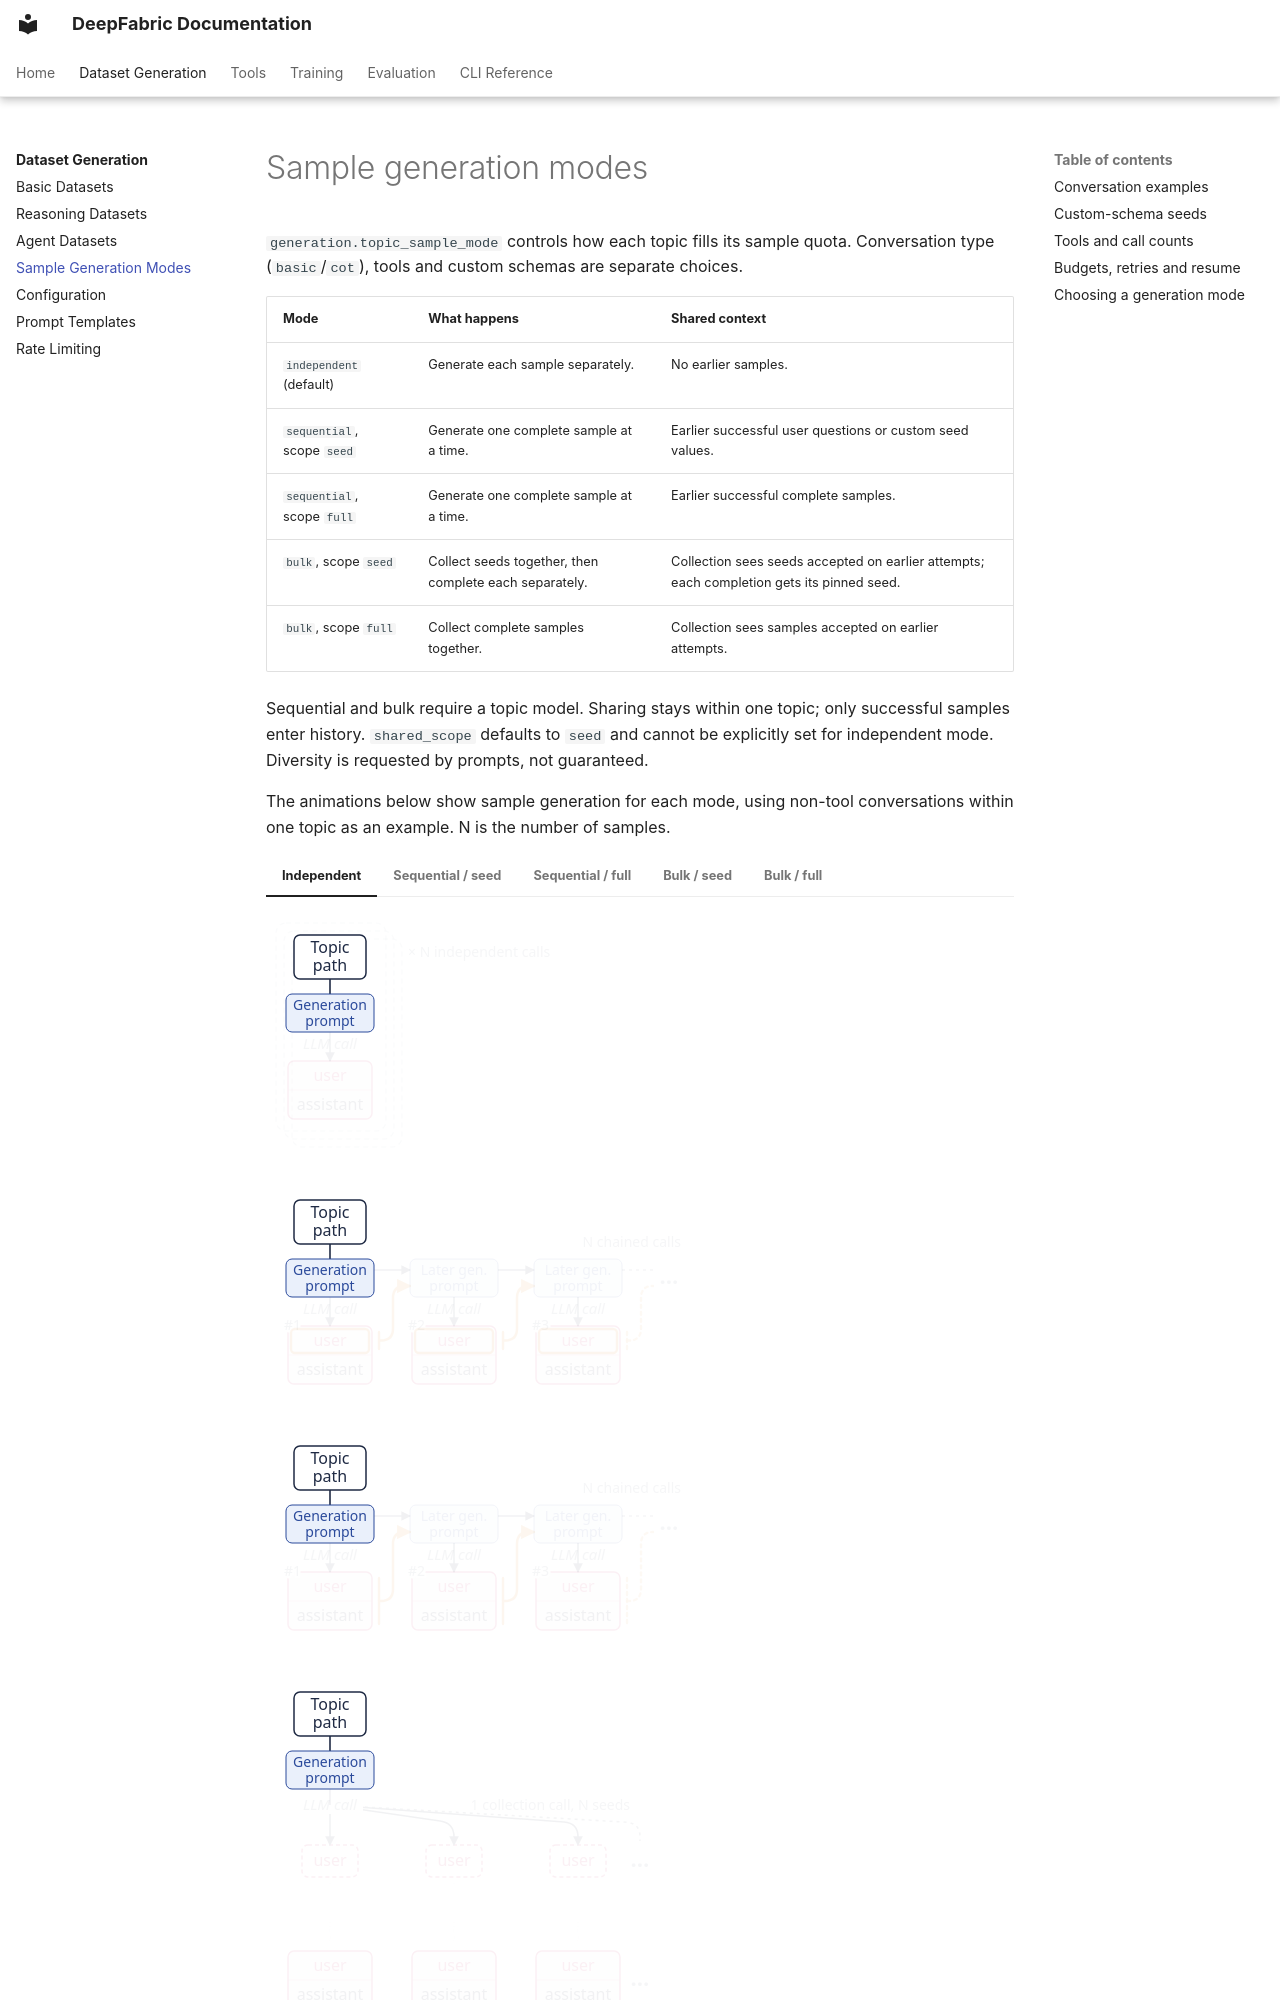

repository: nolabs-ai/deepfabric · page: dataset-generation/sampling-modes/index.html · generator: mkdocs

# Sample generation modes

`generation.topic_sample_mode` controls how each topic fills its sample quota.
Conversation type (`basic`/`cot`), tools and custom schemas are separate choices.

| Mode | What happens | Shared context |
|---|---|---|
| `independent` (default) | Generate each sample separately. | No earlier samples. |
| `sequential`, scope `seed` | Generate one complete sample at a time. | Earlier successful user questions or custom seed values. |
| `sequential`, scope `full` | Generate one complete sample at a time. | Earlier successful complete samples. |
| `bulk`, scope `seed` | Collect seeds together, then complete each separately. | Collection sees seeds accepted on earlier attempts; each completion gets its pinned seed. |
| `bulk`, scope `full` | Collect complete samples together. | Collection sees samples accepted on earlier attempts. |

Sequential and bulk require a topic model. Sharing stays within one topic; only successful
samples enter history. `shared_scope` defaults to `seed` and cannot be explicitly set for
independent mode. Diversity is requested by prompts, not guaranteed.

The animations below show sample generation for each mode, using non-tool conversations
within one topic as an example. N is the number of samples.

=== "Independent"

    ![Generate each user/assistant pair independently](../images/genmodes/genmodes-full-independent-light.svg#only-light)
    ![Generate each user/assistant pair independently](../images/genmodes/genmodes-full-independent-dark.svg#only-dark)

=== "Sequential / seed"

    ![Generate complete conversations in sequence, sharing earlier user requests](../images/genmodes/genmodes-seed-sequential-light.svg#only-light)
    ![Generate complete conversations in sequence, sharing earlier user requests](../images/genmodes/genmodes-seed-sequential-dark.svg#only-dark)

=== "Sequential / full"

    ![Generate complete conversations in sequence, sharing earlier conversations](../images/genmodes/genmodes-full-sequential-light.svg#only-light)
    ![Generate complete conversations in sequence, sharing earlier conversations](../images/genmodes/genmodes-full-sequential-dark.svg#only-dark)

=== "Bulk / seed"

    ![Collect N user requests in one call, then complete each separately: N plus one calls in total](../images/genmodes/genmodes-seed-bulk-light.svg#only-light)
    ![Collect N user requests in one call, then complete each separately: N plus one calls in total](../images/genmodes/genmodes-seed-bulk-dark.svg#only-dark)

=== "Bulk / full"

    ![Generate N complete user/assistant pairs in one call](../images/genmodes/genmodes-full-bulk-light.svg#only-light)
    ![Generate N complete user/assistant pairs in one call](../images/genmodes/genmodes-full-bulk-dark.svg#only-dark)
